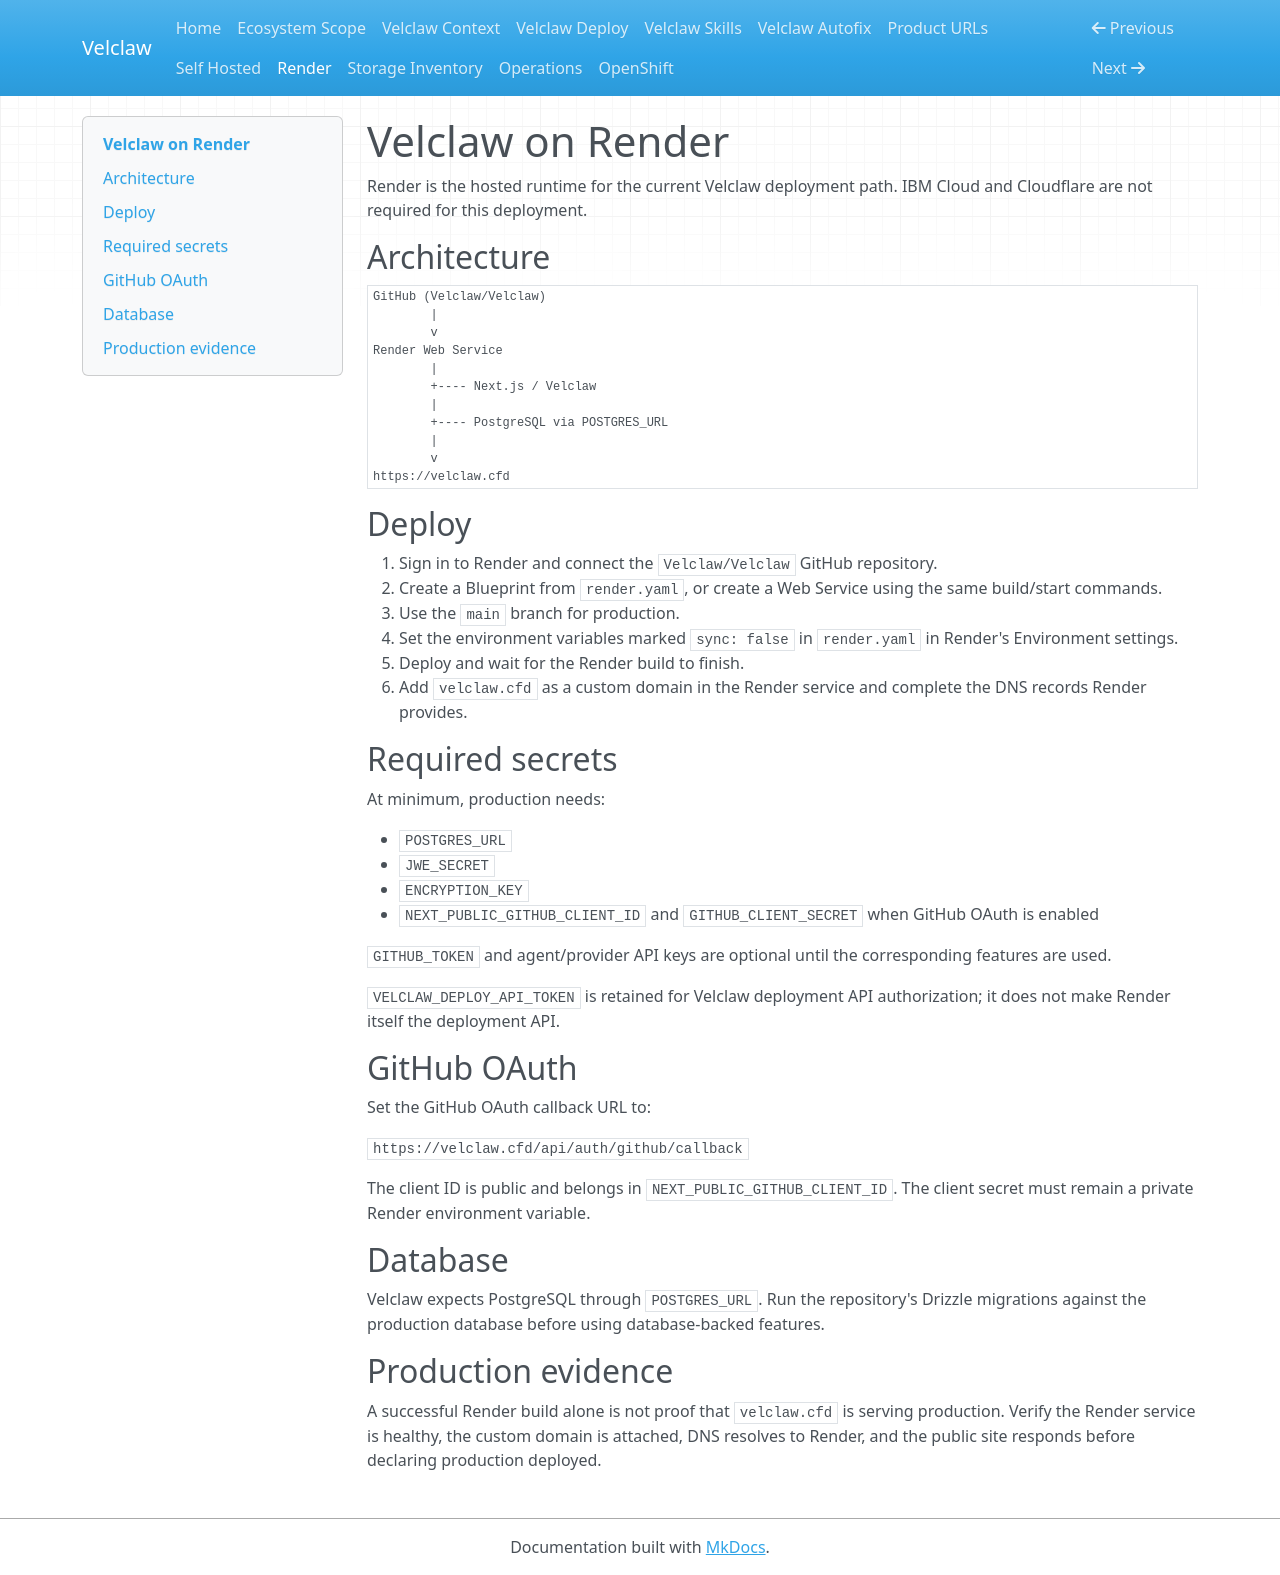

repository: Velclaw/VELCLAW · page: VELCLAW_RENDER/index.html · generator: mkdocs

# Velclaw on Render

Render is the hosted runtime for the current Velclaw deployment path. IBM Cloud and Cloudflare are not required for this deployment.

## Architecture

```text
GitHub (Velclaw/Velclaw)
        |
        v
Render Web Service
        |
        +---- Next.js / Velclaw
        |
        +---- PostgreSQL via POSTGRES_URL
        |
        v
https://velclaw.cfd
```

## Deploy

1. Sign in to Render and connect the `Velclaw/Velclaw` GitHub repository.
2. Create a Blueprint from `render.yaml`, or create a Web Service using the same build/start commands.
3. Use the `main` branch for production.
4. Set the environment variables marked `sync: false` in `render.yaml` in Render's Environment settings.
5. Deploy and wait for the Render build to finish.
6. Add `velclaw.cfd` as a custom domain in the Render service and complete the DNS records Render provides.

## Required secrets

At minimum, production needs:

- `POSTGRES_URL`
- `JWE_SECRET`
- `ENCRYPTION_KEY`
- `NEXT_PUBLIC_GITHUB_CLIENT_ID` and `GITHUB_CLIENT_SECRET` when GitHub OAuth is enabled

`GITHUB_TOKEN` and agent/provider API keys are optional until the corresponding features are used.

`VELCLAW_DEPLOY_API_TOKEN` is retained for Velclaw deployment API authorization; it does not make Render itself the deployment API.

## GitHub OAuth

Set the GitHub OAuth callback URL to:

`https://velclaw.cfd/api/auth/github/callback`

The client ID is public and belongs in `NEXT_PUBLIC_GITHUB_CLIENT_ID`. The client secret must remain a private Render environment variable.

## Database

Velclaw expects PostgreSQL through `POSTGRES_URL`. Run the repository's Drizzle migrations against the production database before using database-backed features.

## Production evidence

A successful Render build alone is not proof that `velclaw.cfd` is serving production. Verify the Render service is healthy, the custom domain is attached, DNS resolves to Render, and the public site responds before declaring production deployed.
